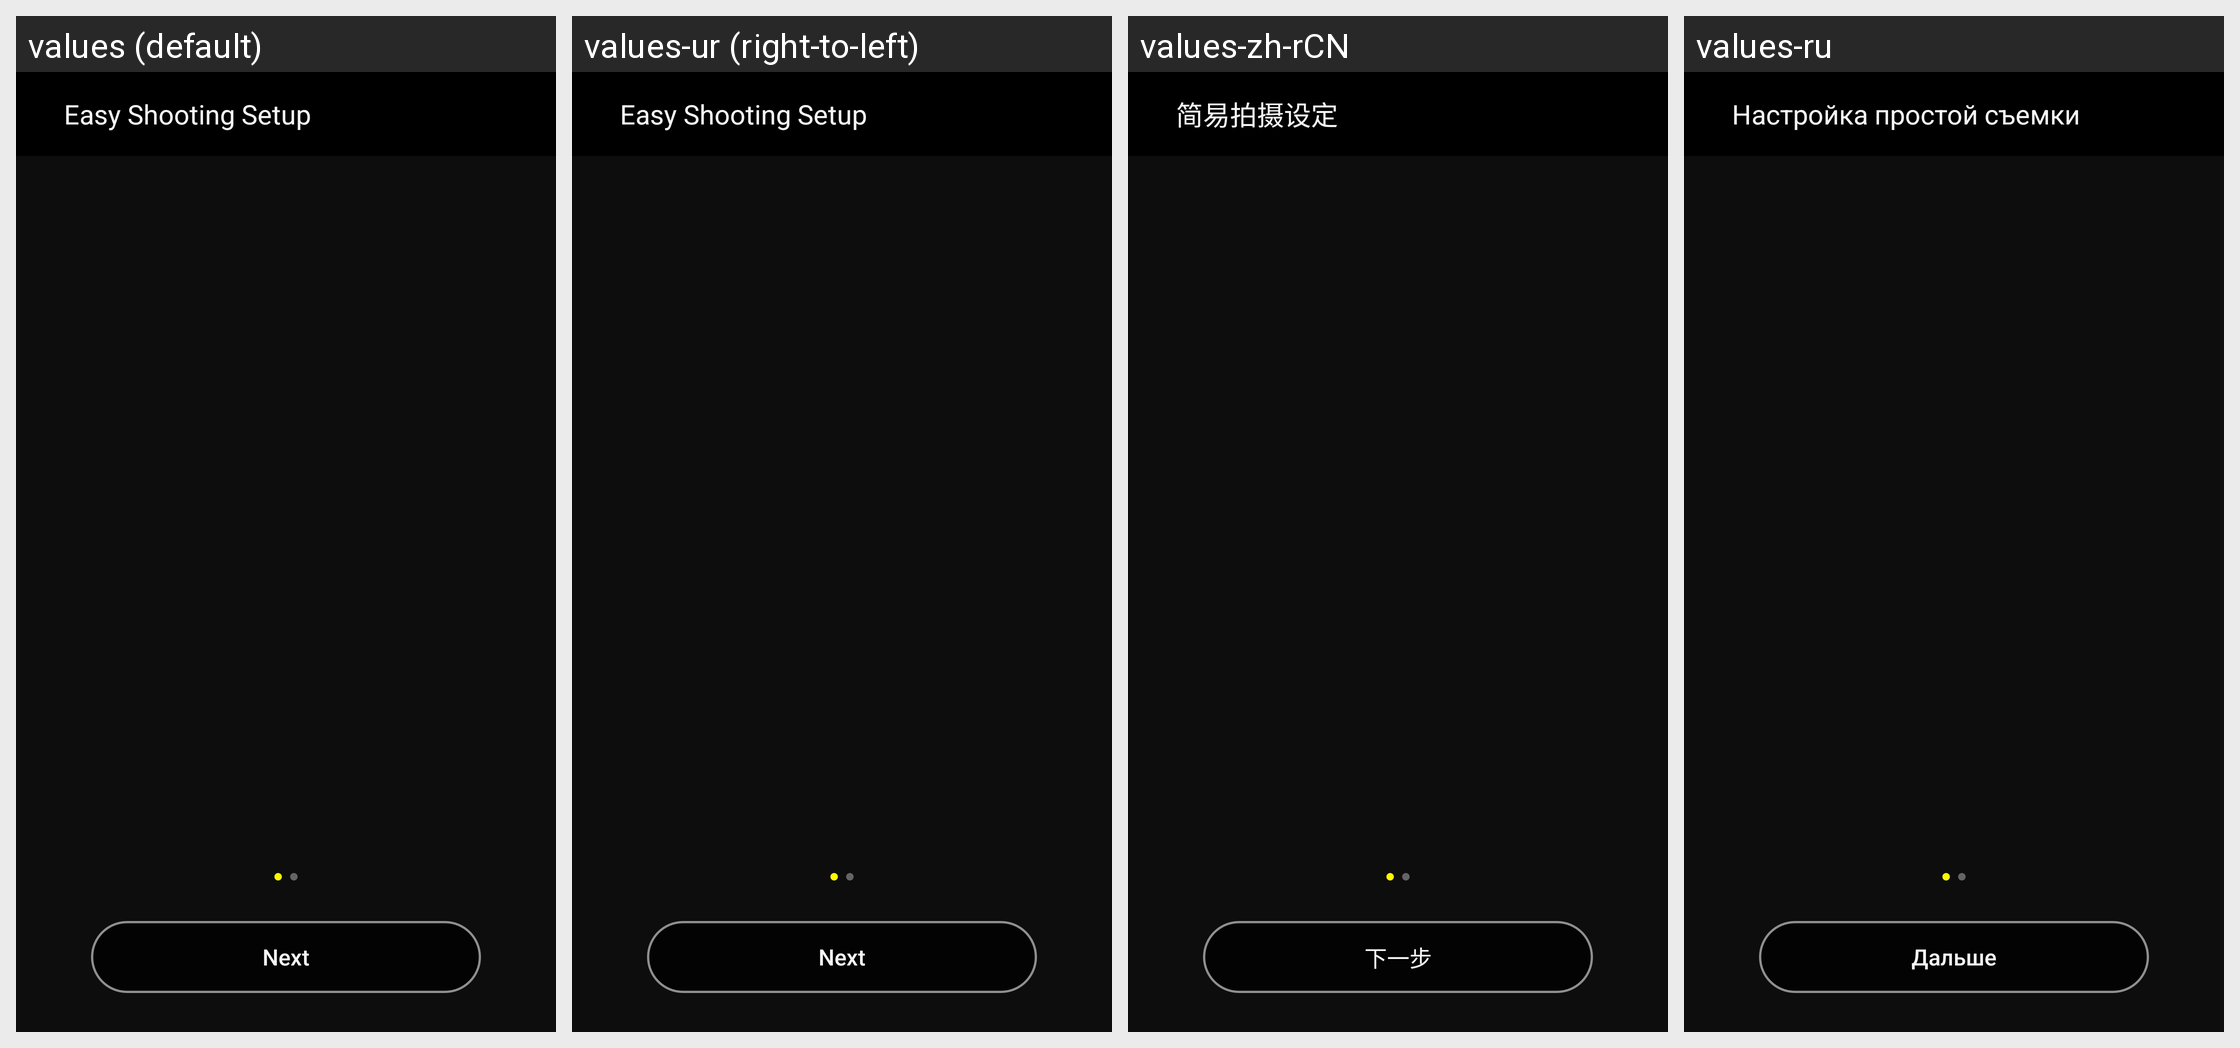

Locale-by-locale string values for the Android screen shown in this grid:
Android screen res/layout/fragment_walkthrough.xml rendered under 4 locales, left to right: values (default), values-ur (right-to-left), values-zh-rCN, values-ru. Device: Nexus 5 (rendered at 1080×1920; each locale shown at half size, 540×960, under a caption strip naming it); theme AppTheme.
Other locales in the repository, not shown: values-af, values-am, values-ar, values-as, values-az, values-be, values-bg, values-bn, values-bs, values-ca, values-cs, values-da, values-el, values-en-rCA, values-en-rGB, values-en-rIN, values-en-rXC, values-es, values-es-rUS, values-et, values-eu, values-fa, values-fi, values-fr, values-fr-rCA, values-gl, values-gu, values-hi, values-hr, values-hu, values-hy, values-in, values-is, values-iw, values-ka, values-kk, values-km, values-kn, values-ky, values-lo, values-lt, values-lv, values-mk, values-ml, values-mn, values-mr, values-ms, values-my, values-nb, values-ne, values-nl, values-or, values-pa, values-pl, values-pt, values-pt-rBR, values-pt-rPT, values-ro, values-si, values-sk, values-sl, values-sq, values-sr, values-sv, values-sw, values-ta, values-te, values-th, values-tl, values-tr, values-uk, values-uz, values-vi, values-zh-rHK, values-zu.
Strings drawn on this screen, with the default value and each locale's value (text and hints the layout hard-codes, and strings that could not be matched under every locale, appear in the picture but are not listed):

MID_COMMON_SIMPLE_SHOTTING_SETTING
  values: Easy Shooting Setup
  values-ur: Easy Shooting Setup  [not translated; the default value is used]
  values-zh-rCN: 简易拍摄设定
  values-ru: Настройка простой съемки

MID_NEXT
  values: Next
  values-ur: Next  [not translated; the default value is used]
  values-zh-rCN: 下一步
  values-ru: Дальше
